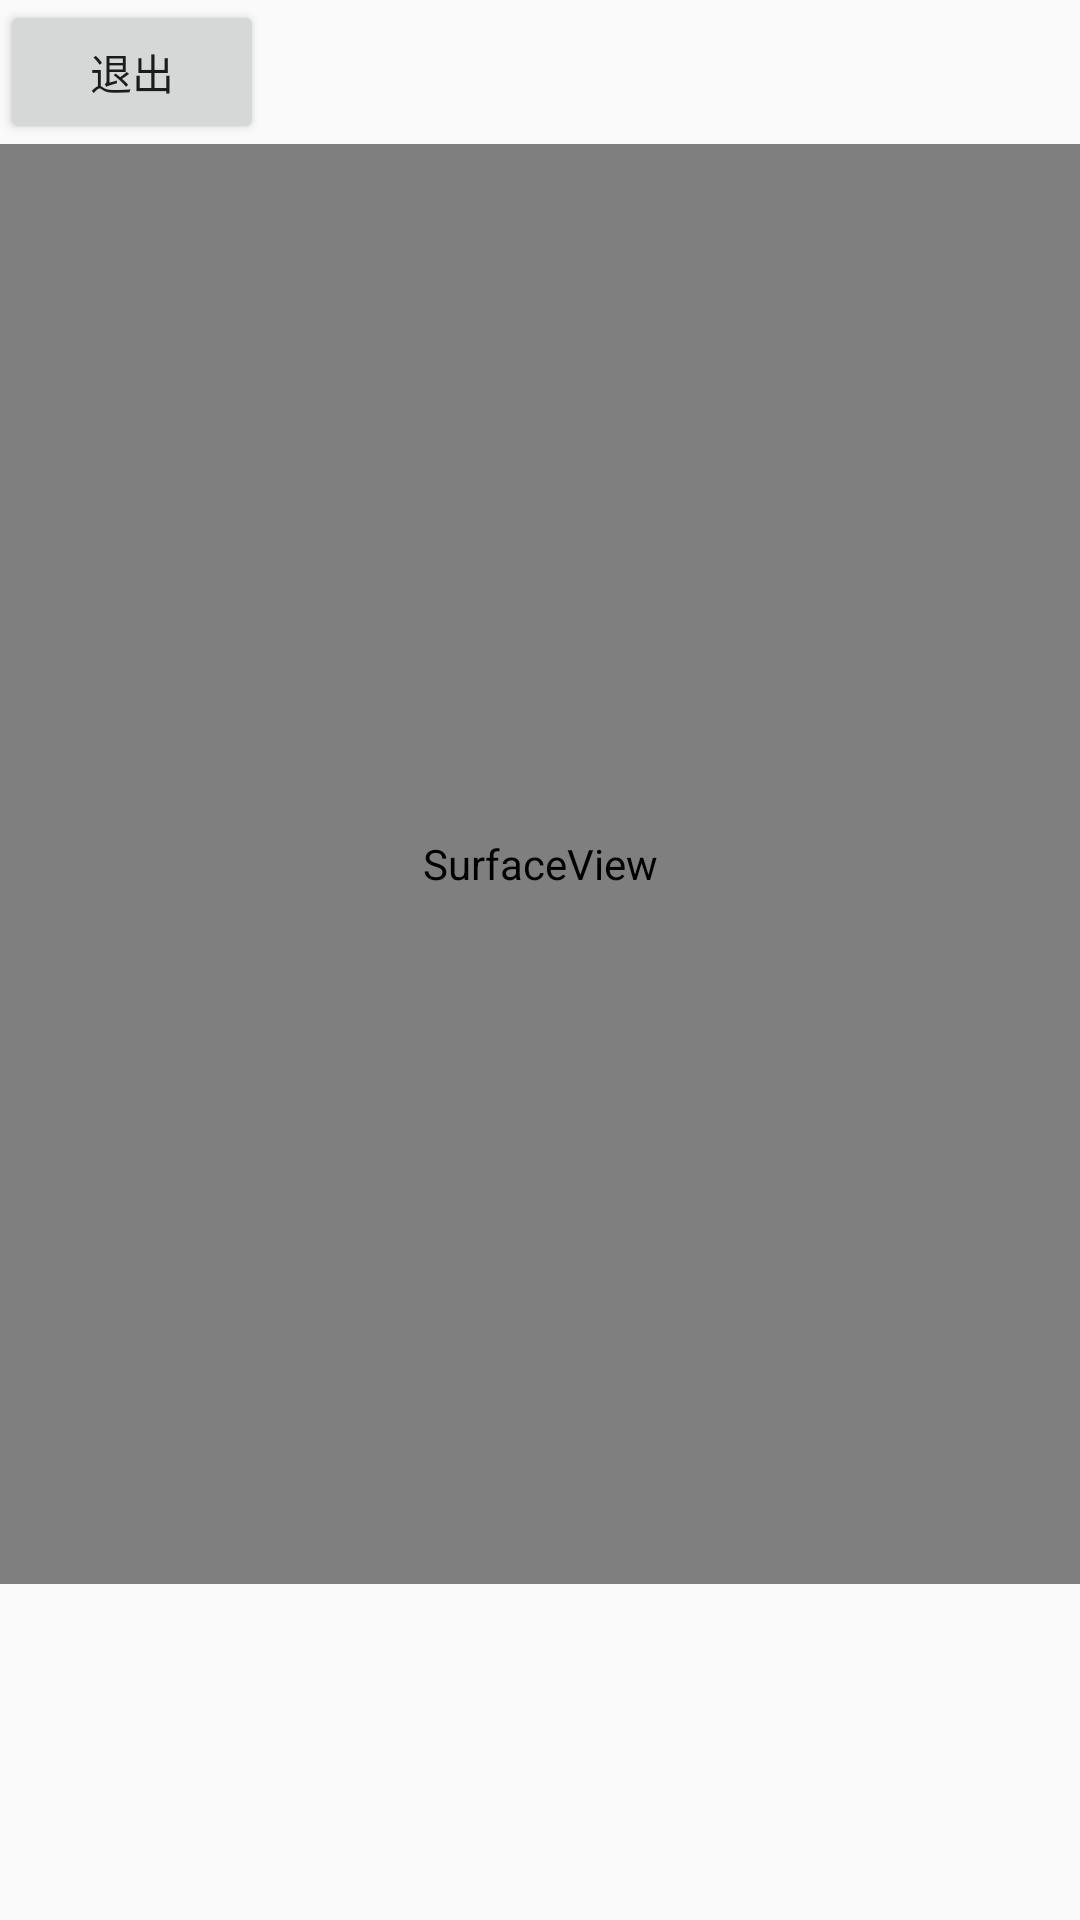

Android layout source for this screen:
<!-- AndroidManifest.xml: application theme AppTheme -->
<!-- res/layout/activity_face_tracker.xml -->
<?xml version="1.0" encoding="utf-8"?>
<RelativeLayout xmlns:android="http://schemas.android.com/apk/res/android"
    xmlns:app="http://schemas.android.com/apk/res-auto"
    xmlns:tools="http://schemas.android.com/tools"
    android:layout_width="match_parent"
    android:layout_height="match_parent"
    tools:context="com.epsit.ihealth.robot.activity.FaceTrackerActivity">
    <Button
        android:id="@+id/exit"
        android:layout_width="wrap_content"
        android:layout_height="wrap_content"
        android:text="退出"/>
    <SurfaceView
        android:id="@+id/surfaceView"
        android:layout_width="640dp"
        android:layout_height="480dp"
        android:layout_below="@+id/exit"
        android:layout_alignParentStart="true" />
</RelativeLayout>
<!-- resources referenced by this layout -->
<resources>
  <style name="AppTheme" parent="Theme.AppCompat.Light.NoActionBar">
          
          <item name="colorPrimary">@color/colorPrimary</item>
          <item name="colorPrimaryDark">@color/colorPrimaryDark</item>
          <item name="colorAccent">@color/colorAccent</item>
      </style>
  <!-- not gathered from this repository: default colours our renderer supplied (Android Studio template values) -->
  <color name="colorPrimary">#FF6200EE</color>
  <color name="colorPrimaryDark">#FF3700B3</color>
  <color name="colorAccent">#FF03DAC5</color>
</resources>
